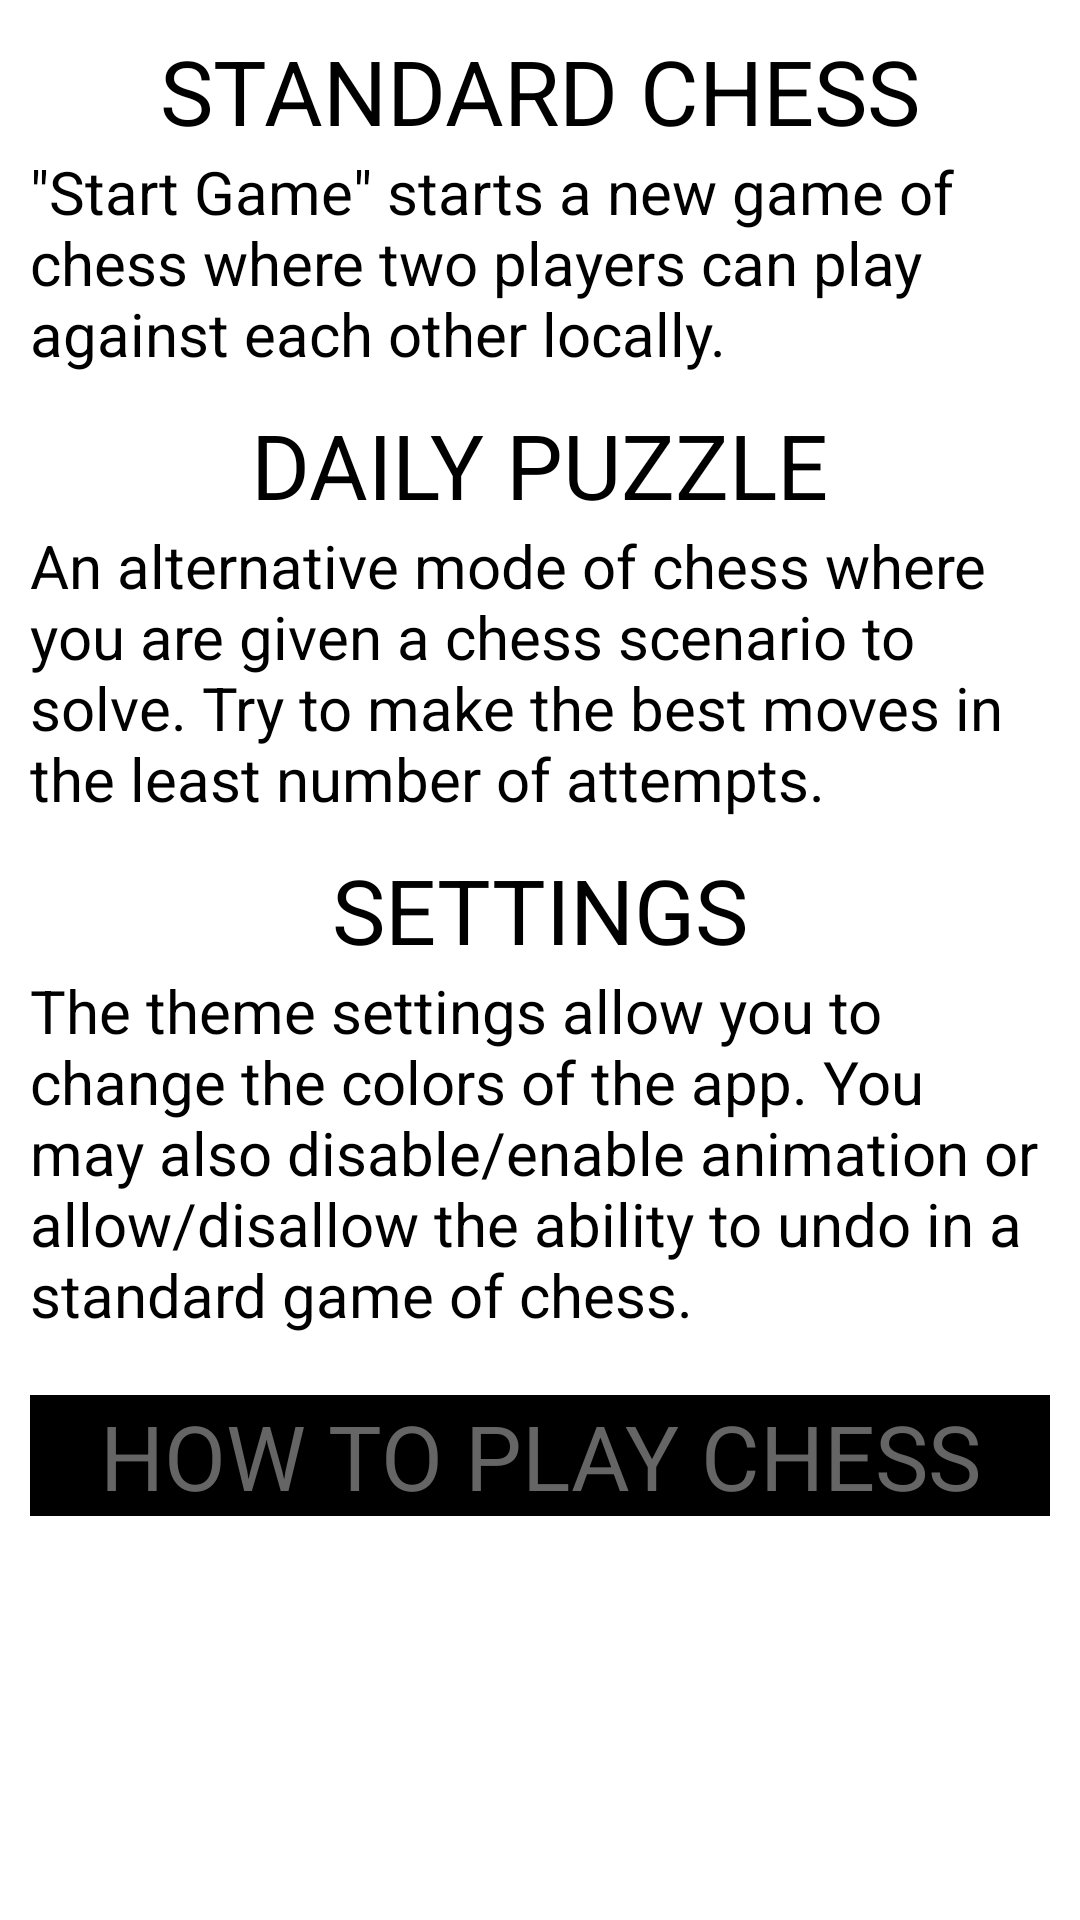

Layout XML and referenced resources for this Android screen:
<!-- AndroidManifest.xml: application theme Theme.Classic -->
<!-- res/layout/fragment_help.xml -->
<?xml version="1.0" encoding="utf-8"?>
<LinearLayout xmlns:android="http://schemas.android.com/apk/res/android"
    android:layout_width="match_parent"
    android:layout_height="match_parent"
    android:orientation="vertical"
    android:padding="10dp">

    <ScrollView
        android:layout_width="match_parent"
        android:layout_height="match_parent">

        <LinearLayout
            android:layout_width="match_parent"
            android:layout_height="wrap_content"
            android:orientation="vertical" >

            
            <TextView
                style="@style/Heading"
                android:id="@+id/chess_help_title"
                android:layout_width="wrap_content"
                android:layout_height="wrap_content"
                android:text="@string/chess_help_title"
                android:layout_gravity="center" />

            <TextView
                style="@style/Body"
                android:id="@+id/chess_help1"
                android:layout_width="wrap_content"
                android:layout_height="wrap_content"
                android:text="@string/chess_help1"
                android:layout_gravity="center" />

            
            <TextView
                style="@style/Heading"
                android:id="@+id/puzzle_help_title"
                android:layout_width="wrap_content"
                android:layout_height="wrap_content"
                android:text="@string/puzzle_help_title"
                android:layout_gravity="center"
                android:layout_marginTop="10dp"/>

            <TextView
                style="@style/Body"
                android:id="@+id/puzzle_help"
                android:layout_width="wrap_content"
                android:layout_height="wrap_content"
                android:text="@string/puzzle_help"
                android:layout_gravity="center" />

            
            <TextView
                style="@style/Heading"
                android:id="@+id/settings_help_title"
                android:layout_width="wrap_content"
                android:layout_height="wrap_content"
                android:text="@string/settings_help_title"
                android:layout_gravity="center"
                android:layout_marginTop="10dp"/>

            <TextView
                style="@style/Body"
                android:id="@+id/settings_help"
                android:layout_width="wrap_content"
                android:layout_height="wrap_content"
                android:text="@string/settings_help"
                android:layout_gravity="center" />

            
            <TextView
                style="@style/AltButton"
                android:id="@+id/rules_button"
                android:layout_width="match_parent"
                android:layout_height="wrap_content"
                android:text="@string/rules_button"
                android:layout_marginTop="20dp" />

        </LinearLayout>
    </ScrollView>

</LinearLayout>
<!-- resources referenced by this layout -->
<resources>
  <string name="chess_help1">\"Start Game\" starts a new game of chess where two players can play
          against each other locally.</string>
  <string name="chess_help_title">STANDARD CHESS</string>
  <string name="puzzle_help">An alternative mode of chess where you are given a
      chess scenario to solve. Try to make the best moves in the least number of attempts.</string>
  <string name="puzzle_help_title">DAILY PUZZLE</string>
  <string name="rules_button">HOW TO PLAY CHESS</string>
  <string name="settings_help">The theme settings allow you to change the colors of the app.
          You may also disable/enable animation or allow/disallow the ability to undo in a standard
      game of chess.</string>
  <string name="settings_help_title">SETTINGS</string>
  <style name="AltButton">
          <item name="android:background">@color/black</item>
          <item name="android:textColor">?colorPrimary</item>
          <item name="android:textSize">30sp</item>
          <item name="android:gravity">center</item>
      </style>
  <style name="Body">
          <item name="android:textColor">@color/black</item>
          <item name="android:textSize">20sp</item>
      </style>
  <style name="Heading">
          <item name="android:textColor">@color/black</item>
          <item name="android:textSize">30sp</item>
      </style>
  <style name="Theme.Classic" parent="Theme.MaterialComponents.DayNight.NoActionBar">
          
          <item name="colorPrimary">@color/gray</item>
          <item name="colorSecondary">@color/white</item>
          <item name="colorTertiary">@color/yellow</item>
          <item name="colorAccent">@color/black</item>
          
          <item name="android:statusBarColor" tools:targetApi="l">@color/black</item>
      </style>
  <color name="black">#FF000000</color>
  <color name="gray">#656565</color>
  <color name="white">#FFFFFFFF</color>
  <color name="yellow">#F9FF3D</color>
</resources>
